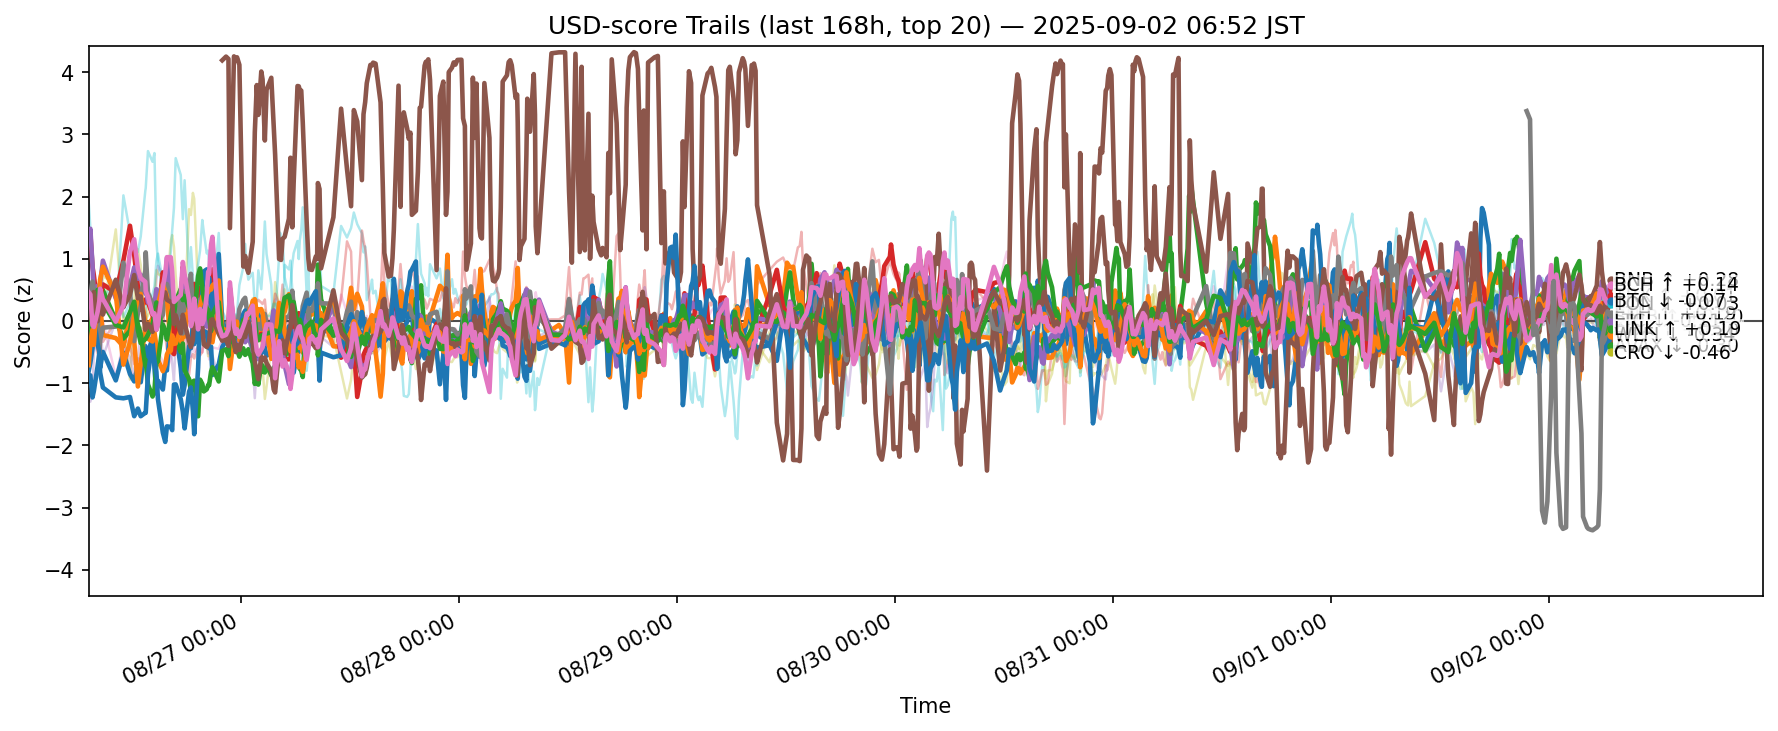

Values plotted in this chart, from the file beside it:
ts, side, symbol, score
2025-08-25 22:15:44.973163+00:00, usd, ADA, -0.871
2025-08-25 22:15:44.973163+00:00, usd, AVAX, -0.4699
2025-08-25 22:15:44.973163+00:00, usd, BCH, 0.08214
2025-08-25 22:15:44.973163+00:00, usd, BNB, 1.289
2025-08-25 22:15:44.973163+00:00, usd, BTC, 1.295
2025-08-25 22:15:44.973163+00:00, usd, DOGE, -0.6378
2025-08-25 22:15:44.973163+00:00, usd, DOT, -0.3432
2025-08-25 22:15:44.973163+00:00, usd, ETH, 0.4692
2025-08-25 22:15:44.973163+00:00, usd, HBAR, -0.1058
2025-08-25 22:15:44.973163+00:00, usd, HYPE, 1.916
2025-08-25 22:15:44.973163+00:00, usd, LINK, -0.8068
2025-08-25 22:15:44.973163+00:00, usd, LTC, -0.7109
2025-08-25 22:15:44.973163+00:00, usd, SHIB, -0.03068
2025-08-25 22:15:44.973163+00:00, usd, SOL, 0.1053
2025-08-25 22:15:44.973163+00:00, usd, SUI, -1.27
2025-08-25 22:15:44.973163+00:00, usd, TON, 0.2097
2025-08-25 22:15:44.973163+00:00, usd, TRX, 0.4607
2025-08-25 22:15:44.973163+00:00, usd, UNI, -1.024
2025-08-25 22:15:44.973163+00:00, usd, XLM, -0.03322
2025-08-25 22:15:44.973163+00:00, usd, XRP, 0.4194
2025-08-25 22:26:54.616865+00:00, usd, ADA, -0.8753
2025-08-25 22:26:54.616865+00:00, usd, AVAX, -0.5145
2025-08-25 22:26:54.616865+00:00, usd, BCH, -0.07087
2025-08-25 22:26:54.616865+00:00, usd, BNB, 1.414
2025-08-25 22:26:54.616865+00:00, usd, BTC, 1.482
2025-08-25 22:26:54.616865+00:00, usd, DOGE, -0.4397
2025-08-25 22:26:54.616865+00:00, usd, DOT, 0.002477
2025-08-25 22:26:54.616865+00:00, usd, ETH, 0.4291
2025-08-25 22:26:54.616865+00:00, usd, HBAR, -0.2599
2025-08-25 22:26:54.616865+00:00, usd, HYPE, 1.5
2025-08-25 22:26:54.616865+00:00, usd, LINK, -0.671
2025-08-25 22:26:54.616865+00:00, usd, LTC, -0.3571
2025-08-25 22:26:54.616865+00:00, usd, SHIB, 0.1033
2025-08-25 22:26:54.616865+00:00, usd, SOL, -0.5693
2025-08-25 22:26:54.616865+00:00, usd, SUI, -1.299
2025-08-25 22:26:54.616865+00:00, usd, TON, 0.04437
2025-08-25 22:26:54.616865+00:00, usd, TRX, 0.4275
2025-08-25 22:26:54.616865+00:00, usd, UNI, -0.7211
2025-08-25 22:26:54.616865+00:00, usd, XLM, 0.05067
2025-08-25 22:26:54.616865+00:00, usd, XRP, 0.2675
2025-08-25 22:40:48.356410+00:00, usd, ADA, -1.23
2025-08-25 22:40:48.356410+00:00, usd, AVAX, -0.001635
2025-08-25 22:40:48.356410+00:00, usd, BCH, -0.2782
2025-08-25 22:40:48.356410+00:00, usd, BNB, 0.8724
2025-08-25 22:40:48.356410+00:00, usd, BTC, 0.9025
2025-08-25 22:40:48.356410+00:00, usd, DOGE, -0.1744
2025-08-25 22:40:48.356410+00:00, usd, DOT, -0.1526
2025-08-25 22:40:48.356410+00:00, usd, ETH, 0.6331
2025-08-25 22:40:48.356410+00:00, usd, HBAR, -0.0679
2025-08-25 22:40:48.356410+00:00, usd, HYPE, 1.139
2025-08-25 22:40:48.356410+00:00, usd, LINK, -0.4432
2025-08-25 22:40:48.356410+00:00, usd, LTC, -0.144
2025-08-25 22:40:48.356410+00:00, usd, SHIB, 0.03244
2025-08-25 22:40:48.356410+00:00, usd, SOL, -0.2307
2025-08-25 22:40:48.356410+00:00, usd, SUI, -1.16
2025-08-25 22:40:48.356410+00:00, usd, TON, 0.3361
2025-08-25 22:40:48.356410+00:00, usd, TRX, -0.06832
2025-08-25 22:40:48.356410+00:00, usd, UNI, -0.3331
2025-08-25 22:40:48.356410+00:00, usd, XLM, 0.6024
2025-08-25 22:40:48.356410+00:00, usd, XRP, -0.2895
... 12,220 more rows
